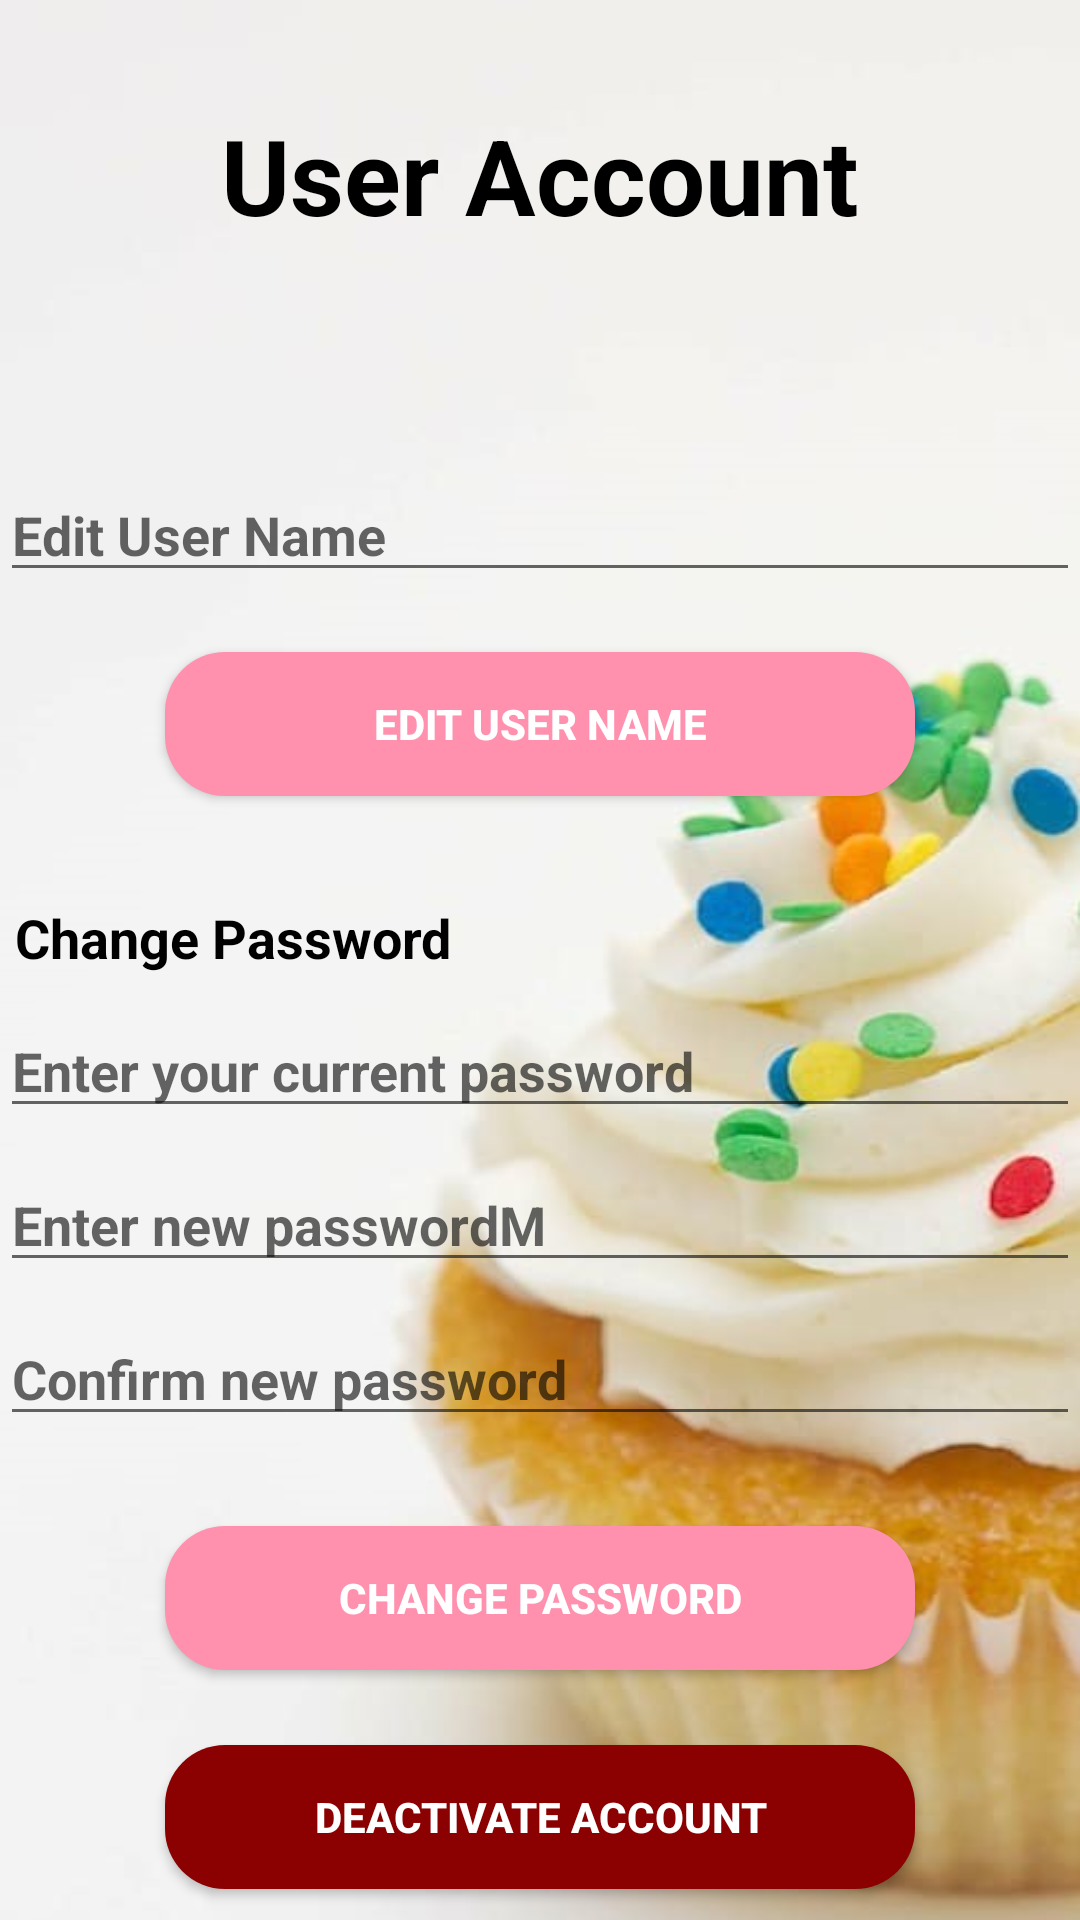

This screen was rendered from an Android layout file. Write that file and the resources it references.
<!-- AndroidManifest.xml: application theme Theme.App1 -->
<!-- res/layout/activity_member_profile.xml -->
<?xml version="1.0" encoding="utf-8"?>
<androidx.constraintlayout.widget.ConstraintLayout xmlns:android="http://schemas.android.com/apk/res/android"
    xmlns:app="http://schemas.android.com/apk/res-auto"
    xmlns:tools="http://schemas.android.com/tools"
    android:layout_width="match_parent"
    android:layout_height="match_parent"
    tools:context=".Activity.MemberProfileActivity"
    android:background="@drawable/bg">
    <RelativeLayout
        android:layout_width="match_parent"
        android:layout_height="match_parent">
        <ImageView
            android:layout_marginTop="10dp"
            android:layout_marginLeft="5dp"
            android:id="@+id/back_btn_profileM"
            android:layout_width="wrap_content"
            android:layout_height="wrap_content"
            android:background="@drawable/backbutton"
            />
        <LinearLayout
            android:layout_width="match_parent"
            android:layout_height="match_parent"
            android:orientation="vertical"
            >
            <TextView
                android:layout_width="match_parent"
                android:layout_height="wrap_content"
                android:text="User Account"
                android:textAlignment="center"
                android:layout_marginTop="30dp"
                android:textSize="35sp"
                android:padding="5sp"
                android:textStyle="bold"
                android:textColor="@color/black"/>
            <TextView
                android:id="@+id/textViewUserNameM"
                android:layout_width="match_parent"
                android:layout_height="wrap_content"
                android:padding="5sp"
                android:layout_marginTop="30dp"
                android:text=""
                android:textSize="18sp"
                android:textStyle="bold"
                android:textColor="@color/black"/>
            <EditText
                android:id="@+id/txt_edit_userNameM"
                android:layout_width="match_parent"
                android:layout_height="wrap_content"
                android:ems="10"
                android:inputType="text"
                android:hint="Edit User Name"
                android:layout_marginTop="5dp"
                android:textStyle="bold"
                />
            <Button
                android:id="@+id/btn_edit_userNameM"
                android:layout_width="250dp"
                android:layout_height="wrap_content"
                android:text="Edit User Name"
                android:layout_gravity="center"
                android:textStyle="bold"
                android:layout_marginTop="20dp"
                android:textColor="@color/white"
                android:background="@drawable/submit_button"
                ></Button>
            <TextView
                android:layout_width="match_parent"
                android:layout_height="wrap_content"
                android:padding="5sp"
                android:layout_marginTop="30dp"
                android:text="Change Password"
                android:textSize="18sp"
                android:textStyle="bold"
                android:textColor="@color/black"/>
            <EditText
                android:id="@+id/txt_currentPasswordM"
                android:layout_width="match_parent"
                android:layout_height="wrap_content"
                android:ems="10"
                android:inputType="textPassword"
                android:hint="Enter your current password"
                android:layout_marginTop="5dp"
                android:textStyle="bold"
                />
            <EditText
                android:id="@+id/txt_newPasswordM"
                android:layout_width="match_parent"
                android:layout_height="wrap_content"
                android:ems="10"
                android:inputType="textPassword"
                android:hint="Enter new passwordM"
                android:layout_marginTop="10dp"
                android:textStyle="bold"
                />
            <EditText
                android:id="@+id/txt_confirm_newPasswordM"
                android:layout_width="match_parent"
                android:layout_height="wrap_content"
                android:ems="10"
                android:inputType="textPassword"
                android:hint="Confirm new password"
                android:layout_marginTop="10dp"
                android:textStyle="bold"
                />
            <Button
                android:id="@+id/btn_changePasswordM"
                android:layout_marginTop="30dp"
                android:layout_width="250dp"
                android:layout_height="wrap_content"
                android:text="Change password"
                android:textStyle="bold"
                android:layout_gravity="center"
                android:textColor="@color/white"
                android:background="@drawable/submit_button">
            </Button>
            <Button
                android:id="@+id/btn_deactivateAccountM"
                android:layout_marginTop="25dp"
                android:layout_width="250dp"
                android:layout_height="wrap_content"
                android:text="Deactivate Account"
                android:textStyle="bold"
                android:textColor="@color/white"
                android:background="@drawable/delbtn"
                android:layout_gravity="center"></Button>


        </LinearLayout>
    </RelativeLayout>

</androidx.constraintlayout.widget.ConstraintLayout>
<!-- resources referenced by this layout -->
<resources>
  <color name="black">#FF000000</color>
  <color name="white">#FFFFFFFF</color>
  <!-- drawable bg: jpg bitmap (drawable, 28916 bytes) -->
  <!-- drawable delbtn (drawable) -->
  <?xml version="1.0" encoding="utf-8"?>
  <shape xmlns:android="http://schemas.android.com/apk/res/android">
      <solid android:color="#8b0000"/>
      <corners android:radius="20dp"/>
  </shape>
  <!-- drawable submit_button (drawable) -->
  <?xml version="1.0" encoding="utf-8"?>
  <shape xmlns:android="http://schemas.android.com/apk/res/android">
      <solid android:color="#FF91AF"/>
      <corners android:radius="20dp"/>
  </shape>
  <style name="Theme.App1" parent="Theme.AppCompat.Light.NoActionBar">
          
          <item name="colorPrimary">@color/purple_500</item>
          <item name="colorPrimaryVariant">@color/purple_700</item>
          <item name="colorOnPrimary">@color/white</item>
          
          <item name="colorSecondary">@color/teal_200</item>
          <item name="colorSecondaryVariant">@color/teal_700</item>
          <item name="colorOnSecondary">@color/black</item>
          
          <item name="android:statusBarColor">?attr/colorPrimaryVariant</item>
          
      </style>
  <color name="purple_500">#FF6200EE</color>
  <color name="purple_700">#FF3700B3</color>
  <color name="teal_200">#FF03DAC5</color>
  <color name="teal_700">#FF018786</color>
</resources>
